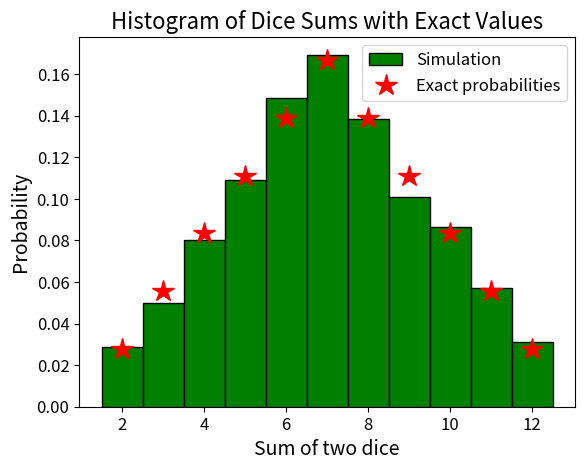

Write the Python code that produced this figure.
import matplotlib.pyplot as plt
import numpy as np
N = 3000
d1 = np.random.randint(1, 7, N)
d2 = np.random.randint(1, 7, N)
S = d1 + d2

# Theoretical exact probabilities for sum of two fair dice
sums = np.arange(2, 13)  # 2 through 12 -> 11 values
counts = np.array([1, 2, 3, 4, 5, 6, 5, 4, 3, 2, 1])
theoretical_probs = counts / 36

# Plot histogram first
plt.hist(S, bins=np.arange(2, 14) - 0.5, 
         edgecolor='black', 
         density=True, 
         color='green', 
         label='Simulation')

# Overlay red asterisks
plt.plot(sums, theoretical_probs, 'r*', markersize=16, label='Exact probabilities')

# Labels and title with font size
plt.xlabel('Sum of two dice', fontsize=14)
plt.ylabel('Probability', fontsize=14)
plt.title('Histogram of Dice Sums with Exact Values', fontsize=16)
plt.xticks(fontsize=12)
plt.yticks(fontsize=12)
plt.legend(fontsize=12)
plt.show()
